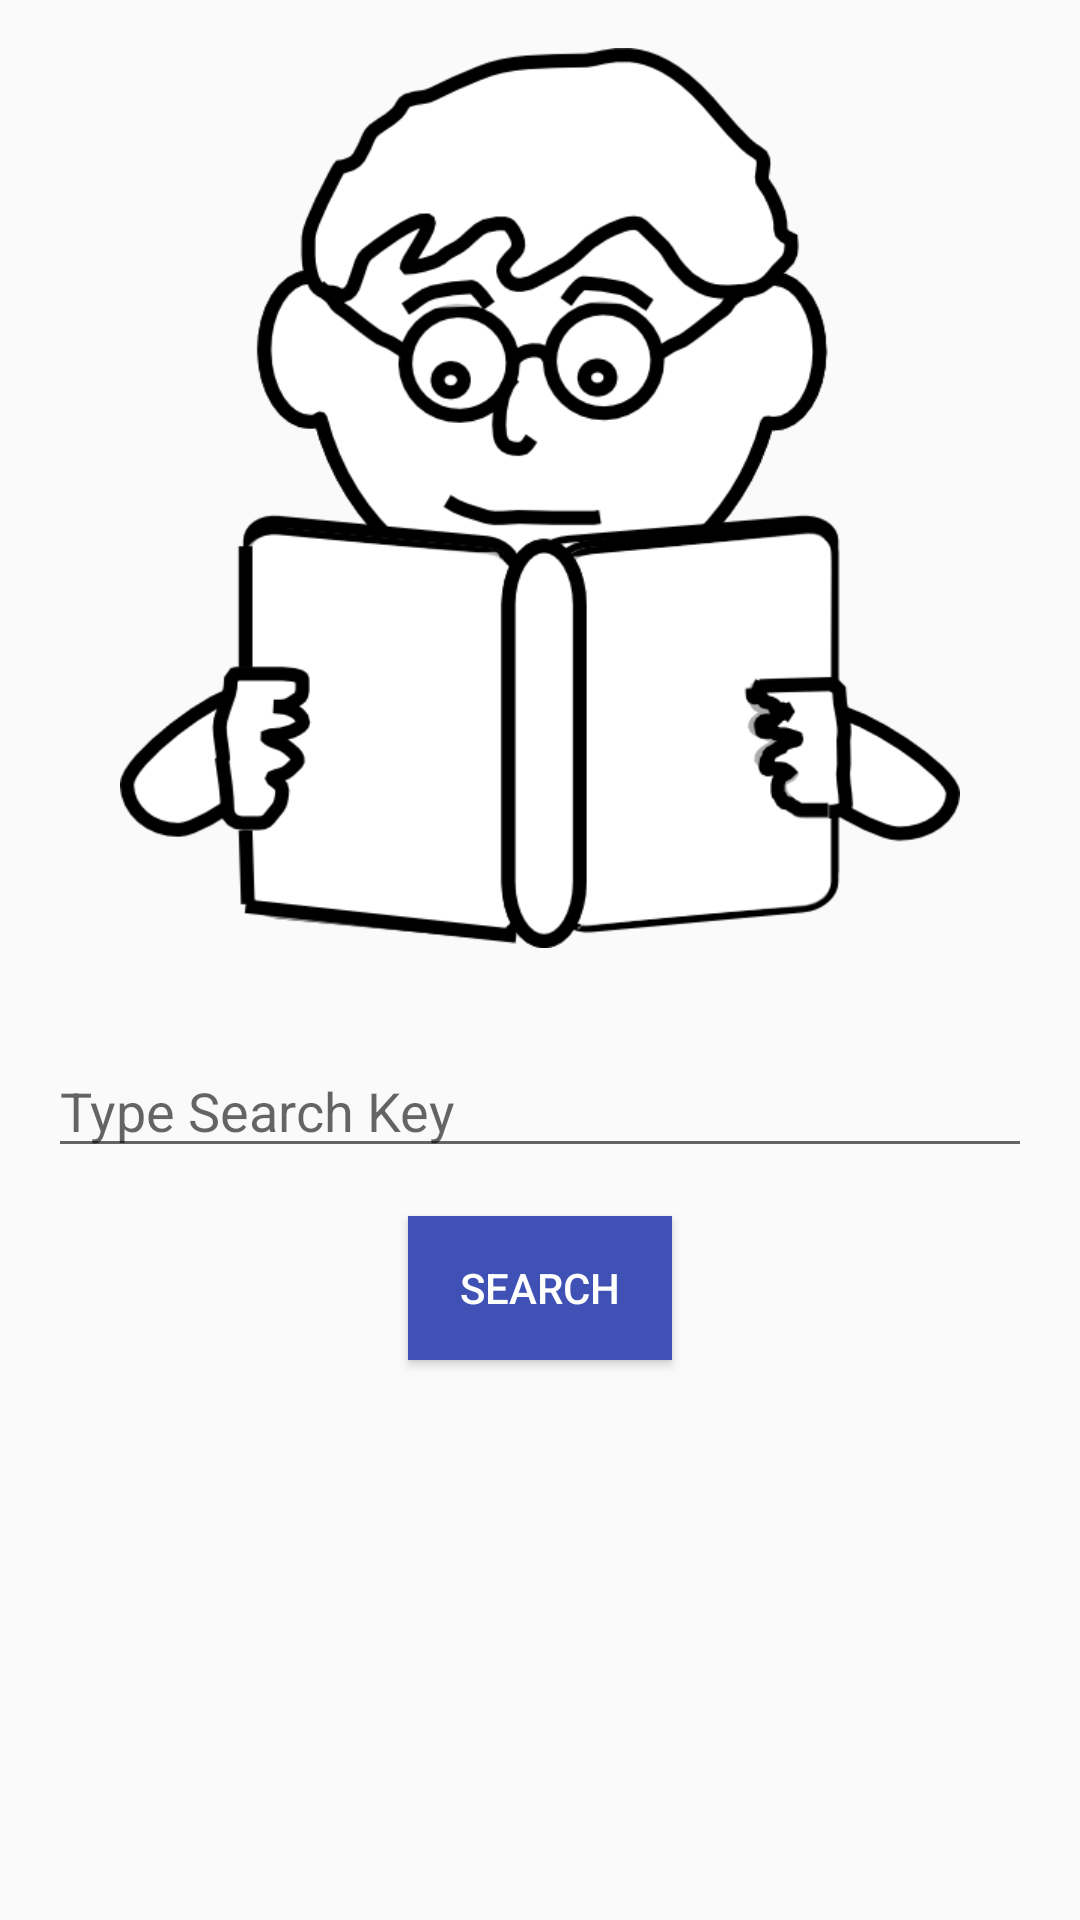

Write the Android layout XML for this screen, with the resource values it uses.
<!-- AndroidManifest.xml: application theme AppTheme -->
<!-- res/layout/activity_search.xml -->
<ScrollView xmlns:android="http://schemas.android.com/apk/res/android"
    android:layout_width="match_parent"
    android:layout_height="match_parent"
    android:fillViewport="true">

    <LinearLayout xmlns:android="http://schemas.android.com/apk/res/android"
        android:layout_width="match_parent"
        android:layout_height="wrap_content"
        android:orientation="vertical">

        
        <ImageView
            android:layout_width="match_parent"
            android:layout_height="@dimen/height300"
            android:layout_margin="@dimen/margin16"
            android:src="@drawable/boy_reading"
            android:contentDescription="@string/boy_reading_a_book"/>

        
        <EditText
            android:id="@+id/Search_key"
            android:layout_width="match_parent"
            android:layout_height="wrap_content"
            android:layout_gravity="center"
            android:layout_margin="@dimen/margin16"
            android:hint="@string/type_search_key" />

        
        <Button
            android:id="@+id/Search_button"
            style="@style/ButtonStyle"
            android:text="@string/search" />
    </LinearLayout>

</ScrollView>
<!-- resources referenced by this layout -->
<resources>
  <dimen name="height300">300dp</dimen>
  <dimen name="margin16">16dp</dimen>
  <!-- drawable boy_reading: png bitmap (drawable, 50568 bytes) -->
  <string name="search">Search</string>
  <string name="type_search_key">Type Search Key</string>
  <style name="ButtonStyle">
          <item name="android:layout_width">wrap_content</item>
          <item name="android:layout_height">wrap_content</item>
          <item name="android:layout_gravity">center</item>
          <item name="android:background">@color/colorPrimary</item>
          <item name="android:textColor">@color/buttonTextColor</item>
          <item name="android:layout_marginBottom">@dimen/margin8</item>
      </style>
  <style name="AppTheme" parent="Theme.AppCompat.Light.DarkActionBar">
          
          <item name="colorPrimary">@color/colorPrimary</item>
          <item name="colorPrimaryDark">@color/colorPrimaryDark</item>
          <item name="colorAccent">@color/colorAccent</item>
      </style>
  <color name="colorPrimary">#3F51B5</color>
  <color name="buttonTextColor">#ffffff</color>
  <dimen name="margin8">8dp</dimen>
  <color name="colorPrimaryDark">#303F9F</color>
  <color name="colorAccent">#FF4081</color>
</resources>
